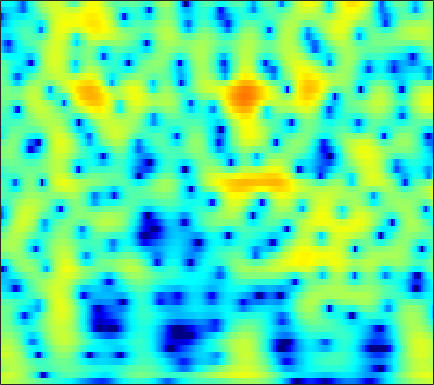

The file beside this chart, header and first rows:
3.0178, 3.0029, 2.9447, 2.8428, 2.7367, 2.559, 2.3387, 2.1458, 1.8522, 1.5191, 1.1483, 0.84772, 0.42005, -0.030822, -0.38091, -0.85325, -1.3251, -1.6718, -2.1142, -2.5265, -2.9019, -3.1585, -3.4707, -3.7554
3.441, 3.623, 3.79, 3.862, 3.85, 3.742, 3.522, 3.28, 2.848, 2.281, 1.562, 0.9112, -0.1292, -1.408, -2.562, -4.446, -6.896, -9.325, -14.09, -23.96, -21.26, -15, -10.63, -7.979
0.738, 1.304, 1.879, 2.268, 2.451, 2.562, 2.53, 2.421, 2.168, 1.804, 1.34, 0.9346, 0.3321, -0.3199, -0.8251, -1.494, -2.115, -2.519, -2.936, -3.181, -3.243, -3.181, -2.983, -2.701
1.829, 2.178, 2.516, 2.707, 2.756, 2.698, 2.501, 2.264, 1.837, 1.289, 0.635, 0.08577, -0.7025, -1.518, -2.116, -2.842, -3.412, -3.694, -3.844, -3.742, -3.438, -3.122, -2.645, -2.157
3.469, 3.612, 3.7, 3.662, 3.546, 3.266, 2.834, 2.403, 1.679, 0.7703, -0.349, -1.346, -2.942, -4.943, -6.839, -10.25, -15.79, -23.43, -18.7, -11.93, -8.131, -6.134, -4.117, -2.598
2.691, 2.872, 2.975, 2.919, 2.766, 2.405, 1.867, 1.347, 0.508, -0.4897, -1.624, -2.538, -3.794, -5.017, -5.855, -6.764, -7.288, -7.328, -6.864, -5.891, -4.625, -3.613, -2.312, -1.141
1.514, 1.848, 2.08, 2.08, 1.925, 1.51, 0.8624, 0.2145, -0.8813, -2.279, -4.027, -5.615, -8.175, -11.22, -13.4, -13.94, -11.49, -9.358, -6.862, -4.782, -3.021, -1.871, -0.5347, 0.5943
0.3661, 0.652, 0.8374, 0.8058, 0.6423, 0.2556, -0.318, -0.871, -1.773, -2.858, -4.131, -5.196, -6.681, -8.021, -8.669, -8.659, -7.614, -6.433, -4.715, -3.067, -1.592, -0.6124, 0.5259, 1.483
-0.3934, -0.3118, -0.3555, -0.5726, -0.8372, -1.309, -1.909, -2.422, -3.141, -3.833, -4.426, -4.769, -5.041, -5.049, -4.87, -4.406, -3.729, -3.112, -2.195, -1.225, -0.2622, 0.4247, 1.267, 1.998
-0.5205, -0.5724, -0.8259, -1.302, -1.813, -2.721, -3.912, -4.969, -6.557, -8.179, -9.443, -9.813, -9.36, -8.188, -7.128, -5.676, -4.282, -3.29, -2.045, -0.8859, 0.1807, 0.9214, 1.819, 2.592
-0.6162, -0.6243, -0.8644, -1.39, -1.985, -3.107, -4.616, -6.072, -8.652, -12.27, -17.04, -19.05, -15.44, -11.7, -9.718, -7.743, -6.151, -5.056, -3.62, -2.182, -0.769, 0.2439, 1.488, 2.566
-0.9624, -0.8228, -0.8438, -1.086, -1.417, -2.026, -2.81, -3.526, -4.585, -5.61, -6.463, -6.988, -7.588, -8.146, -8.626, -9.534, -10.75, -11.32, -10.17, -7.171, -4.039, -2.002, 0.2302, 1.961
-2.363, -2.191, -2.128, -2.222, -2.364, -2.633, -2.994, -3.272, -3.584, -3.916, -4.244, -4.482, -4.906, -5.57, -6.248, -7.443, -8.892, -9.723, -9.049, -6.362, -3.42, -1.486, 0.6265, 2.253
-5.308, -5.317, -5.544, -5.985, -6.405, -6.955, -7.363, -7.381, -7.034, -6.441, -5.755, -5.203, -4.489, -3.89, -3.534, -3.097, -2.599, -2.147, -1.413, -0.5115, 0.5177, 1.302, 2.276, 3.128
-8.067, -8.305, -8.992, -10.24, -11.68, -14.64, -19.55, -23.17, -17.58, -12.38, -8.942, -7.099, -5.222, -3.725, -2.794, -1.767, -0.8993, -0.3013, 0.4511, 1.157, 1.826, 2.302, 2.879, 3.39
-9.256, -9.316, -9.568, -10.03, -10.54, -11.31, -11.88, -11.66, -10.44, -8.697, -6.811, -5.455, -3.904, -2.68, -1.916, -1.054, -0.365, 0.06005, 0.5603, 1.03, 1.484, 1.829, 2.314, 2.785
-10.33, -10.19, -9.674, -8.838, -8.115, -7.157, -6.158, -5.384, -4.468, -3.466, -2.528, -1.927, -1.196, -0.6364, -0.3673, -0.1774, -0.1527, -0.2448, -0.471, -0.6955, -0.7377, -0.5583, 0.03381, 0.9119
-18.7, -22.6, -15.18, -9.985, -7.38, -4.855, -3.015, -1.943, -0.922, -0.06275, 0.5924, 0.8876, 1.081, 1.093, 0.9465, 0.4655, -0.3439, -1.23, -2.976, -5.676, -9.721, -12.1, -8.418, -3.776
-7.193, -7.212, -6.316, -4.747, -3.517, -2.058, -0.8891, -0.2464, 0.4603, 0.8653, 0.9906, 0.9893, 0.7816, 0.3766, -0.005807, -0.6358, -1.448, -2.153, -3.247, -4.521, -5.588, -5.712, -4.506, -2.444
-1.151, -1.007, -0.7062, -0.3181, 0.01297, 0.4004, 0.6777, 0.7657, 0.7923, 0.5394, -0.005068, -0.5336, -1.419, -2.514, -3.347, -4.24, -4.737, -4.785, -4.433, -3.804, -3.039, -2.357, -1.385, -0.274
1.135, 1.303, 1.53, 1.718, 1.817, 1.869, 1.795, 1.643, 1.167, 0.4518, -0.5834, -1.703, -3.635, -6.389, -9.363, -15.38, -18.67, -13.56, -8.864, -5.891, -3.773, -2.536, -1.177, -0.06881
0.9451, 1.248, 1.627, 1.951, 2.118, 2.249, 2.21, 2.072, 1.632, 1.004, 0.09809, -0.8359, -2.338, -4.099, -5.57, -7.216, -7.837, -7.454, -6.211, -4.817, -3.49, -2.6, -1.497, -0.5637
-1.131, -0.4701, 0.3574, 1.101, 1.578, 2.059, 2.358, 2.431, 2.423, 2.124, 1.625, 1.154, 0.3181, -0.5963, -1.321, -2.269, -3.045, -3.517, -3.926, -4.034, -3.837, -3.467, -2.768, -1.862
-4.916, -3.478, -1.746, -0.2757, 0.6761, 1.722, 2.533, 2.97, 3.34, 3.437, 3.286, 3.026, 2.46, 1.631, 0.8738, -0.3998, -1.982, -3.396, -5.679, -8.143, -9.583, -8.951, -6.768, -4.676
-9.546, -7.375, -4.78, -2.507, -1.04, 0.643, 1.971, 2.776, 3.485, 3.96, 4.127, 4.031, 3.698, 3.019, 2.32, 1.048, -0.691, -2.34, -5.221, -8.842, -11.61, -10.73, -7.738, -5.441
-15.96, -12.77, -8.658, -5.287, -3.204, -0.9799, 0.7425, 1.766, 2.795, 3.523, 3.941, 4.057, 3.991, 3.674, 3.25, 2.511, 1.536, 0.7092, -0.4602, -1.577, -2.472, -2.95, -3.485, -3.796
-13.71, -11.32, -7.986, -5.163, -3.42, -1.475, 0.0882, 1.004, 2.047, 2.806, 3.306, 3.58, 3.709, 3.672, 3.513, 3.16, 2.676, 2.222, 1.549, 0.7803, -0.05693, -0.759, -1.874, -3.347
-5.217, -4.822, -4.053, -3.101, -2.37, -1.422, -0.5357, 0.1082, 0.8618, 1.487, 2.019, 2.313, 2.598, 2.708, 2.72, 2.586, 2.347, 2.095, 1.686, 1.207, 0.6419, 0.1548, -0.5428, -1.513
-2.497, -2.599, -2.66, -2.674, -2.631, -2.489, -2.207, -1.835, -1.22, -0.5696, 0.1761, 0.5801, 1.063, 1.308, 1.38, 1.312, 1.106, 0.9112, 0.6313, 0.4279, 0.3086, 0.2619, 0.2878, 0.3145
-1.853, -2.239, -2.907, -3.889, -4.812, -6.163, -7.08, -6.995, -5.533, -3.553, -1.895, -0.9262, -0.08085, 0.3267, 0.2985, -0.05035, -0.796, -1.497, -2.407, -2.8, -2.293, -1.447, -0.2222, 1.064
-3.123, -3.133, -3.61, -4.752, -6.272, -9.624, -15.18, -15.58, -9.535, -5.139, -2.708, -1.393, -0.4091, -0.05676, -0.2044, -1.018, -2.69, -4.802, -9.857, -31.01, -10.85, -5.599, -1.504, 0.979
-5.703, -4.651, -3.929, -3.733, -3.847, -4.127, -4.215, -4.087, -3.416, -2.533, -1.634, -1.136, -0.6485, -0.5054, -0.5656, -0.9697, -1.622, -2.252, -2.975, -3.163, -2.411, -1.385, 0.1317, 1.555
-4.392, -3.658, -2.912, -2.439, -2.21, -2.022, -1.878, -1.772, -1.629, -1.516, -1.33, -1.271, -1.184, -1.165, -1.162, -1.173, -1.139, -1.079, -0.8831, -0.5253, 0.00794, 0.5234, 1.206, 1.939
-1.762, -1.472, -1.143, -0.9323, -0.8368, -0.8034, -0.9248, -1.033, -1.311, -1.656, -2.036, -2.299, -2.64, -2.836, -2.913, -2.792, -2.51, -2.151, -1.561, -0.8364, -0.05684, 0.5194, 1.306, 1.964
-0.125, 0.04923, 0.2023, 0.2681, 0.2187, 0.004805, -0.3973, -0.8637, -1.666, -2.632, -3.937, -4.912, -6.251, -7.218, -7.527, -7.329, -6.544, -5.713, -4.388, -2.964, -1.511, -0.4767, 0.7829, 1.837
-0.1176, 0.1389, 0.4217, 0.5705, 0.5461, 0.2876, -0.2278, -0.8905, -2.065, -3.88, -6.231, -8.786, -13.34, -20.3, -22.2, -17.56, -14.38, -12.62, -10.03, -7.105, -4.254, -2.304, -0.193, 1.55
-2.636, -1.84, -0.8936, -0.2391, 0.05543, 0.151, -0.1377, -0.5794, -1.556, -3.076, -5.041, -6.986, -9.942, -12.95, -14.6, -16.17, -19.54, -27.6, -20.27, -10.97, -5.822, -3.138, -0.3332, 1.61
-7.651, -5.274, -3.149, -1.756, -1.074, -0.5421, -0.4133, -0.4957, -0.9522, -1.512, -2.433, -3.188, -4.257, -5.353, -6.06, -6.872, -7.322, -7.159, -6.12, -4.288, -2.225, -0.7281, 0.9376, 2.302
-6.396, -5.199, -3.843, -2.828, -2.277, -1.794, -1.488, -1.409, -1.364, -1.437, -1.548, -1.647, -1.797, -1.924, -1.956, -1.923, -1.703, -1.425, -0.8686, -0.1495, 0.6441, 1.224, 1.937, 2.549
-4.107, -3.869, -3.563, -3.374, -3.308, -3.27, -3.195, -3.158, -2.875, -2.606, -2.104, -1.73, -1.222, -0.7025, -0.3478, 0.1058, 0.5492, 0.8543, 1.256, 1.63, 1.975, 2.159, 2.384, 2.472
-2.96, -3.043, -3.343, -3.897, -4.478, -5.439, -6.477, -6.954, -6.744, -5.598, -3.939, -2.754, -1.333, -0.1538, 0.5573, 1.332, 1.908, 2.239, 2.553, 2.733, 2.793, 2.767, 2.637, 2.338
-1.87, -1.99, -2.503, -3.47, -4.611, -7.016, -11.42, -18.13, -20.4, -9.816, -5.329, -2.931, -0.725, 0.8479, 1.748, 2.601, 3.151, 3.402, 3.53, 3.465, 3.21, 2.957, 2.431, 1.827
-1.092, -0.9756, -1.09, -1.527, -2.079, -3.006, -3.984, -4.327, -4.142, -2.949, -1.407, -0.2107, 1.163, 2.276, 2.884, 3.439, 3.691, 3.67, 3.398, 2.872, 2.153, 1.517, 0.632, -0.1554
-1.237, -0.7588, -0.3981, -0.3293, -0.3901, -0.5264, -0.5895, -0.5618, -0.3646, 0.2283, 0.9337, 1.463, 2.243, 2.851, 3.172, 3.385, 3.264, 2.918, 2.081, 0.7384, -1.112, -2.859, -4.862, -5.668
-1.403, -0.8182, -0.4962, -0.5425, -0.7307, -1.106, -1.409, -1.566, -1.324, -0.8423, -0.01081, 0.6598, 1.505, 2.192, 2.593, 2.838, 2.735, 2.401, 1.505, -0.05819, -2.543, -5.454, -11.05, -12.01
-1.15, -1.184, -1.616, -2.506, -3.53, -5.383, -7.763, -9.271, -9.312, -7.377, -4.868, -3.302, -1.69, -0.3979, 0.3124, 0.997, 1.397, 1.508, 1.389, 0.9962, 0.3937, -0.0602, -0.4526, -0.4236
-0.8228, -1.383, -2.391, -3.822, -5.258, -7.829, -11.58, -14.9, -15.35, -11.59, -8.527, -6.745, -4.993, -3.661, -2.824, -1.77, -0.8322, -0.2184, 0.4933, 1.073, 1.514, 1.825, 2.148, 2.471
-0.5178, -1.156, -2.117, -3.234, -4.145, -5.432, -6.651, -7.285, -7.83, -7.966, -8.004, -7.888, -7.799, -7.572, -6.974, -5.665, -3.936, -2.583, -0.9219, 0.4894, 1.647, 2.323, 3.053, 3.612
-1.298, -1.874, -2.645, -3.42, -3.969, -4.643, -5.27, -5.645, -6.348, -7.101, -8.262, -9.568, -12.39, -18.07, -22.38, -13.83, -7.989, -5.051, -2.169, -0.03288, 1.593, 2.504, 3.477, 4.152
-4.202, -4.877, -5.727, -6.312, -6.554, -6.628, -6.503, -6.442, -6.503, -6.739, -7.156, -7.779, -8.847, -9.649, -9.494, -7.89, -5.483, -3.692, -1.546, 0.2419, 1.669, 2.569, 3.498, 4.131
-8.548, -10.14, -12.65, -14.37, -13.93, -11.79, -9.644, -8.424, -7.052, -6.208, -5.661, -5.331, -4.976, -4.556, -4.11, -3.337, -2.345, -1.509, -0.3576, 0.747, 1.782, 2.48, 3.244, 3.839
-10, -11.93, -15.55, -18.94, -17.56, -13.39, -10.15, -8.294, -6.503, -5.234, -4.362, -3.811, -3.22, -2.761, -2.449, -2.016, -1.523, -1.095, -0.4374, 0.343, 1.221, 1.865, 2.724, 3.472
-7.722, -8.251, -8.771, -8.869, -8.537, -7.695, -6.547, -5.732, -4.733, -3.839, -3.159, -2.831, -2.549, -2.452, -2.505, -2.702, -3.003, -3.193, -3.147, -2.488, -1.281, -0.1383, 1.387, 2.699
-7.622, -7.601, -7.322, -6.879, -6.431, -5.717, -5.014, -4.509, -3.899, -3.385, -2.987, -2.854, -2.864, -3.14, -3.594, -4.692, -6.622, -8.962, -13.78, -13.64, -7.339, -3.957, -0.7258, 1.603
-13.02, -11.82, -10.06, -8.519, -7.625, -6.685, -5.99, -5.518, -5.055, -4.75, -4.506, -4.307, -4.173, -4.235, -4.443, -5.036, -6.025, -6.963, -7.967, -7.302, -4.928, -2.86, -0.3857, 1.611
-18.52, -14.99, -11.89, -9.927, -8.954, -8.162, -7.755, -7.697, -7.713, -7.734, -7.598, -7.241, -6.538, -5.737, -5.164, -4.461, -3.849, -3.397, -2.711, -1.844, -0.7546, 0.178, 1.395, 2.505
-9.789, -9.519, -8.93, -8.443, -8.215, -8.232, -8.742, -9.613, -11.4, -13.71, -15.03, -13.99, -10.76, -7.798, -6.022, -4.131, -2.643, -1.712, -0.6065, 0.3862, 1.319, 1.941, 2.713, 3.387
-6.98, -6.774, -6.433, -6.183, -6.184, -6.497, -7.328, -8.324, -10.28, -13.18, -15.24, -13.71, -9.896, -6.674, -4.828, -2.852, -1.309, -0.3615, 0.698, 1.588, 2.332, 2.819, 3.381, 3.819
